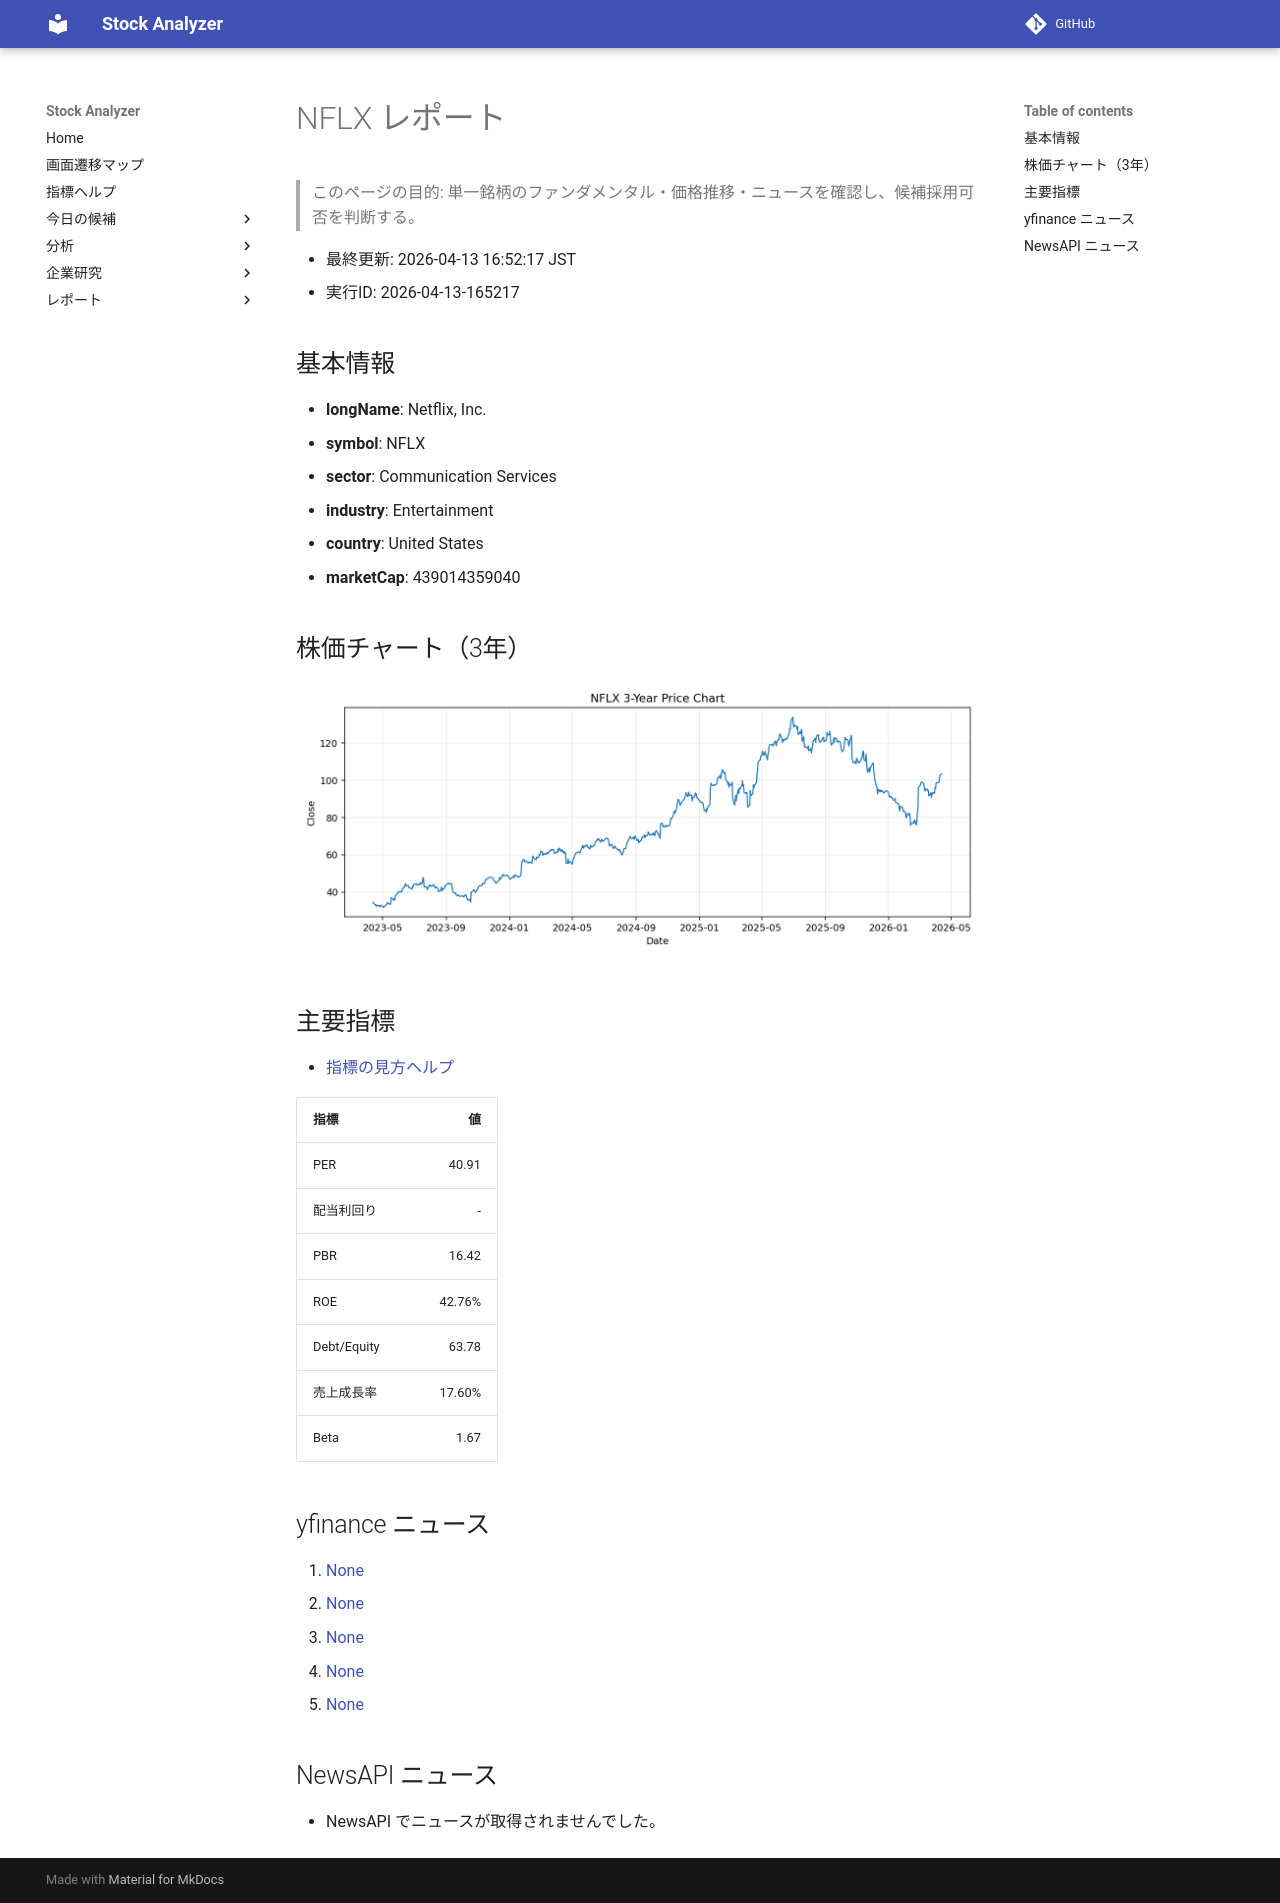

repository: Yumi-note/Making-APP · page: reports/2026-04-13/165217/NFLX/index.html · generator: mkdocs

# NFLX レポート

> このページの目的: 単一銘柄のファンダメンタル・価格推移・ニュースを確認し、候補採用可否を判断する。

- 最終更新: 2026-04-13 16:52:17 JST
- 実行ID: 2026-04-13-165217

## 基本情報

- **longName**: Netflix, Inc.
- **symbol**: NFLX
- **sector**: Communication Services
- **industry**: Entertainment
- **country**: United States
- **marketCap**: 439014359040

## 株価チャート（3年）

![NFLX 3-year price chart](NFLX_3y.png)

## 主要指標

- [指標の見方ヘルプ](../../../../indicators.md)

| 指標 | 値 |
|---|---:|
| PER | 40.91 |
| 配当利回り | - |
| PBR | 16.42 |
| ROE | 42.76% |
| Debt/Equity | 63.78 |
| 売上成長率 | 17.60% |
| Beta | 1.67 |

## yfinance ニュース

1. [None](None)
2. [None](None)
3. [None](None)
4. [None](None)
5. [None](None)

## NewsAPI ニュース

- NewsAPI でニュースが取得されませんでした。
